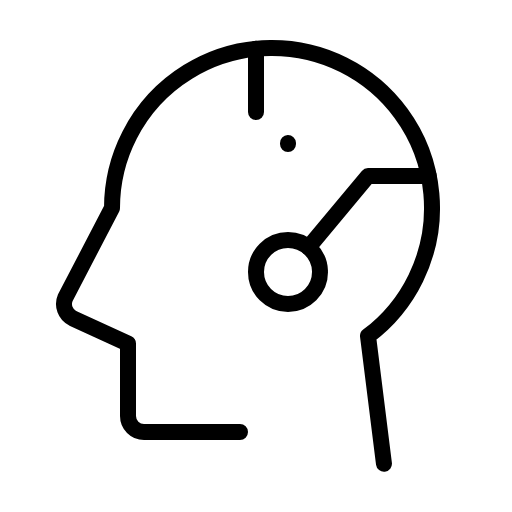
t = 0.00 s
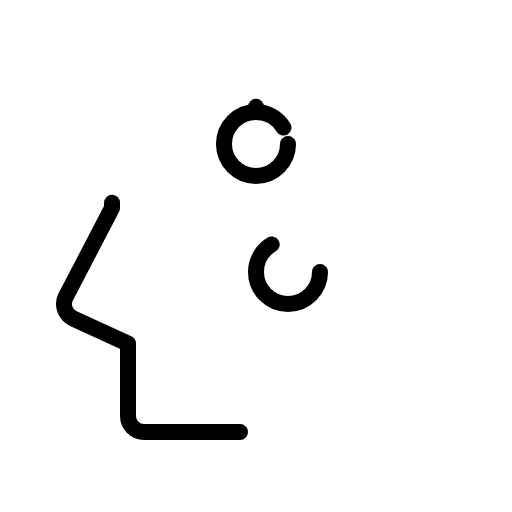
t = 1.20 s
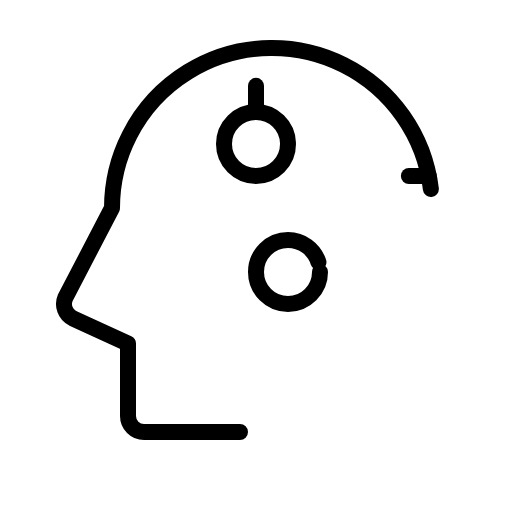
t = 1.58 s
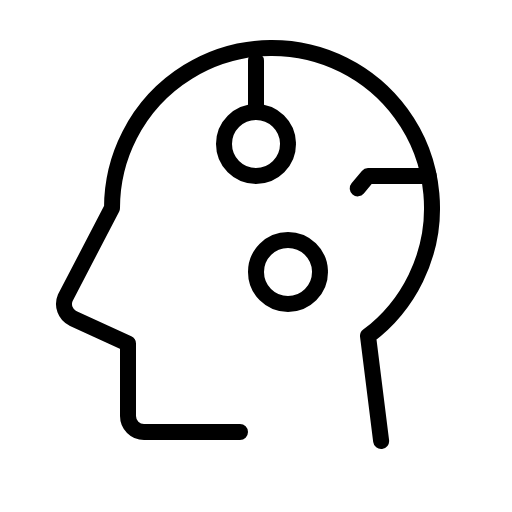
t = 1.95 s
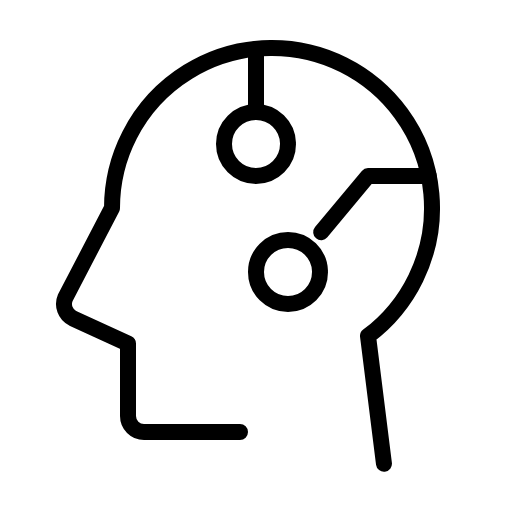
t = 2.33 s
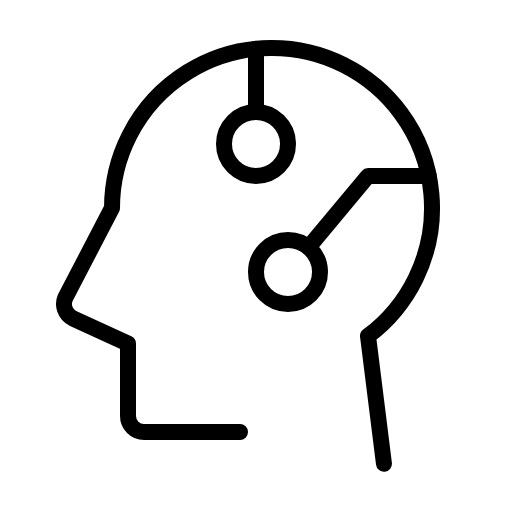
t = 2.70 s

The animated SVG that drew these frames (rendered in a browser with its animation timeline set to each time). Animation: 1 CSS @keyframes rule; one cycle of 2.70 s.

<svg xmlns="http://www.w3.org/2000/svg" viewBox="0 0 256 256">
  <style>
    .draw-line {
      stroke-dasharray: 1;
      stroke-dashoffset: 0;
    }
    svg:hover .draw-line {
      animation: phosphor-draw-in 1.5s ease-in-out forwards;
    }
    @keyframes phosphor-draw-in {
      from { stroke-dashoffset: 1; }
      to { stroke-dashoffset: 0; }
    }
  </style><rect width="256" height="256" fill="none"/><circle cx="128" cy="72" r="16" fill="none" stroke="currentColor" stroke-linecap="round" stroke-linejoin="round" stroke-width="8" class="draw-line" pathLength="1" style="animation-delay: 0s"/><circle cx="144" cy="136" r="16" fill="none" stroke="currentColor" stroke-linecap="round" stroke-linejoin="round" stroke-width="8" class="draw-line" pathLength="1" style="animation-delay: 0.3s"/><path d="M120,216H72a8,8,0,0,1-8-8V171.81L36.42,159.18a8,8,0,0,1-3.77-10.3L56,104a80,80,0,1,1,128,64l8,64" fill="none" stroke="currentColor" stroke-linecap="round" stroke-linejoin="round" stroke-width="8" class="draw-line" pathLength="1" style="animation-delay: 0.6s"/><line x1="128" y1="56" x2="128" y2="24.39" fill="none" stroke="currentColor" stroke-linecap="round" stroke-linejoin="round" stroke-width="8" class="draw-line" pathLength="1" style="animation-delay: 0.9s"/><polyline points="214.38 88 184 88 154.24 123.71" fill="none" stroke="currentColor" stroke-linecap="round" stroke-linejoin="round" stroke-width="8" class="draw-line" pathLength="1" style="animation-delay: 1.2s"/></svg>
